The GitHub repository jejuchild/MarsLab contains a labelled image folder "marsortho-i2i" with 2 categories: HiRISE, Mastcam. Examples follow, each with its label.

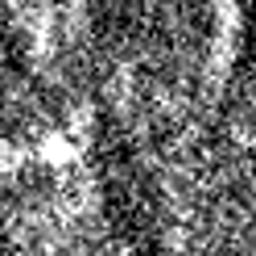
Label: HiRISE

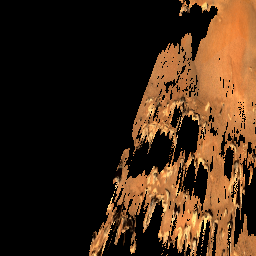
Label: Mastcam

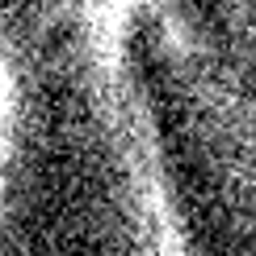
Label: HiRISE

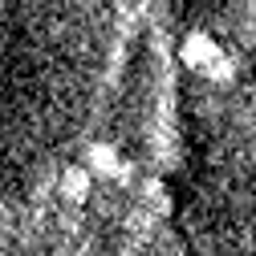
Label: HiRISE

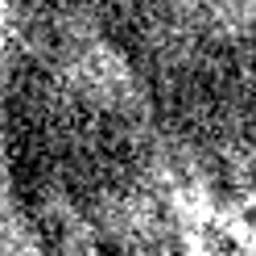
Label: HiRISE

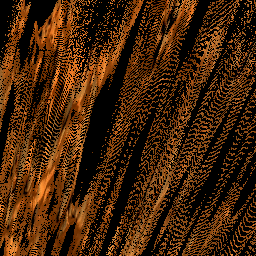
Label: Mastcam
